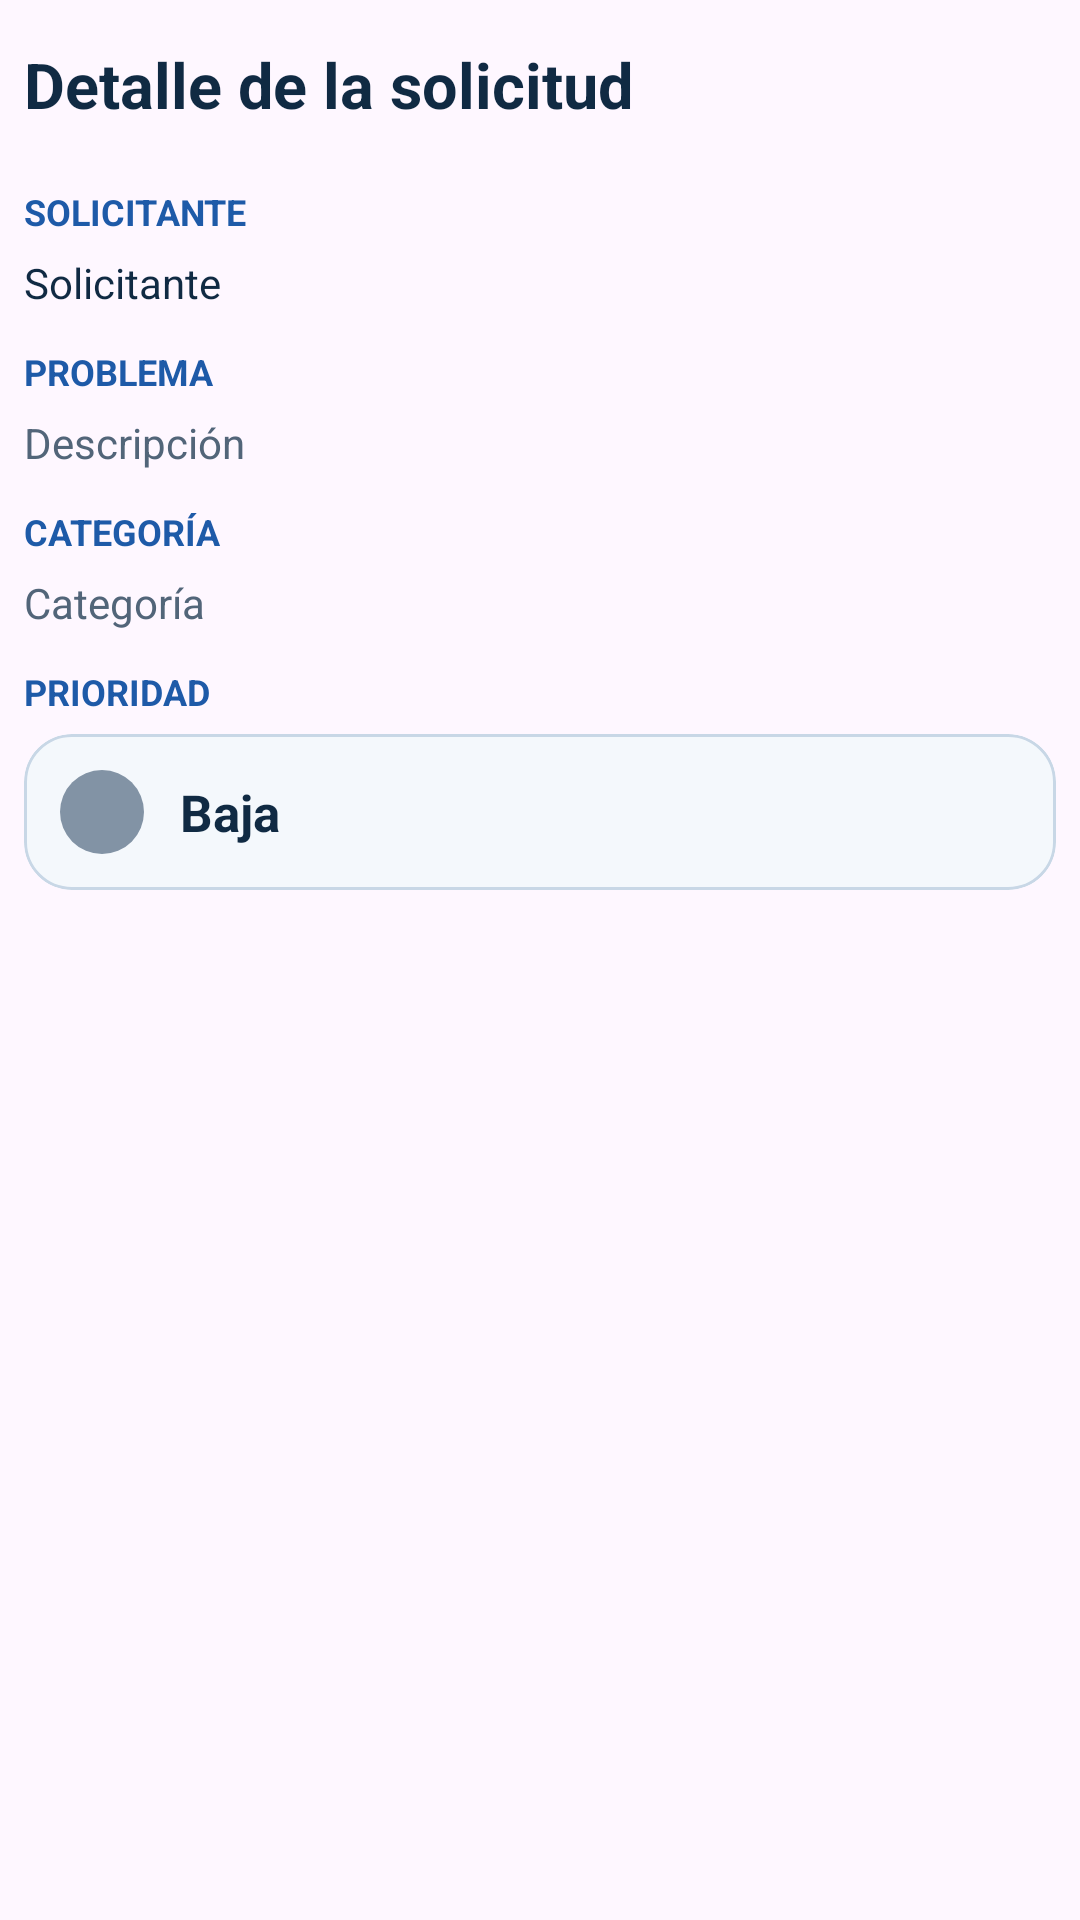

Write the Android layout XML for this screen, with the resource values it uses.
<!-- AndroidManifest.xml: application theme Theme.TicketAula -->
<!-- res/layout/dialog_detalle_solicitud.xml -->
<?xml version="1.0" encoding="utf-8"?>
<LinearLayout xmlns:android="http://schemas.android.com/apk/res/android"
    xmlns:app="http://schemas.android.com/apk/res-auto"
    android:layout_width="match_parent"
    android:layout_height="wrap_content"
    android:orientation="vertical"
    android:padding="@dimen/dialog_padding">

    <TextView
        android:id="@+id/textViewTituloDialog"
        android:layout_width="match_parent"
        android:layout_height="wrap_content"
        android:layout_marginTop="@dimen/gap_small"
        android:text="@string/dialogo_titulo_inicial"
        android:textColor="@color/azul_oscuro"
        android:textSize="@dimen/text_dialog_title"
        android:textStyle="bold" />

    <ImageView
        android:id="@+id/imageViewDialog"
        android:layout_width="match_parent"
        android:layout_height="@dimen/imagen_dialogo_height"
        android:layout_marginTop="@dimen/gap_medium"
        android:contentDescription="@string/imagen_solicitud"
        android:scaleType="centerCrop"
        android:visibility="gone" />

    <TextView
        android:layout_width="wrap_content"
        android:layout_height="wrap_content"
        android:layout_marginTop="@dimen/gap_large"
        android:text="@string/dialogo_label_solicitante"
        android:textColor="@color/azul_principal"
        android:textSize="@dimen/text_caption"
        android:textStyle="bold" />

    <TextView
        android:id="@+id/textViewSolicitanteDialog"
        android:layout_width="match_parent"
        android:layout_height="wrap_content"
        android:layout_marginTop="@dimen/gap_small"
        android:text="@string/nombre_inicial"
        android:textColor="@color/azul_oscuro"
        android:textSize="@dimen/text_body" />

    <TextView
        android:layout_width="wrap_content"
        android:layout_height="wrap_content"
        android:layout_marginTop="@dimen/gap_medium"
        android:text="@string/dialogo_label_problema"
        android:textColor="@color/azul_principal"
        android:textSize="@dimen/text_caption"
        android:textStyle="bold" />

    <TextView
        android:id="@+id/textViewProblemaDialog"
        android:layout_width="match_parent"
        android:layout_height="wrap_content"
        android:layout_marginTop="@dimen/gap_small"
        android:text="@string/descripcion_inicial"
        android:textColor="@color/gris_texto"
        android:textSize="@dimen/text_body" />

    <TextView
        android:layout_width="wrap_content"
        android:layout_height="wrap_content"
        android:layout_marginTop="@dimen/gap_medium"
        android:text="@string/dialogo_label_categoria"
        android:textColor="@color/azul_principal"
        android:textSize="@dimen/text_caption"
        android:textStyle="bold" />

    <TextView
        android:id="@+id/textViewCategoriaDialog"
        android:layout_width="match_parent"
        android:layout_height="wrap_content"
        android:layout_marginTop="@dimen/gap_small"
        android:text="@string/categoria_inicial"
        android:textColor="@color/gris_texto"
        android:textSize="@dimen/text_body" />

    <TextView
        android:layout_width="wrap_content"
        android:layout_height="wrap_content"
        android:layout_marginTop="@dimen/gap_medium"
        android:text="@string/dialogo_label_prioridad"
        android:textColor="@color/azul_principal"
        android:textSize="@dimen/text_caption"
        android:textStyle="bold" />

    <com.google.android.material.card.MaterialCardView
        android:layout_width="match_parent"
        android:layout_height="wrap_content"
        android:layout_marginTop="@dimen/gap_small"
        app:cardBackgroundColor="@color/azul_superficie"
        app:cardCornerRadius="@dimen/card_radius"
        app:cardElevation="0dp"
        app:strokeColor="@color/gris_borde"
        app:strokeWidth="@dimen/stroke_width">

        <LinearLayout
            android:layout_width="match_parent"
            android:layout_height="wrap_content"
            android:gravity="center_vertical"
            android:orientation="horizontal"
            android:padding="@dimen/gap_medium">

            <View
                android:id="@+id/viewSemaforoDialog"
                android:layout_width="@dimen/dialog_semaforo_size"
                android:layout_height="@dimen/dialog_semaforo_size"
                android:background="@drawable/bg_semaforo_neutro" />

            <TextView
                android:id="@+id/textViewPrioridadDialog"
                android:layout_width="wrap_content"
                android:layout_height="wrap_content"
                android:layout_marginStart="@dimen/gap_medium"
                android:text="@string/prioridad_baja"
                android:textColor="@color/azul_oscuro"
                android:textSize="@dimen/text_item_title"
                android:textStyle="bold" />
        </LinearLayout>
    </com.google.android.material.card.MaterialCardView>
</LinearLayout>
<!-- resources referenced by this layout -->
<resources>
  <color name="azul_oscuro">#102A43</color>
  <color name="azul_principal">#1E5AA8</color>
  <color name="azul_superficie">#F4F8FC</color>
  <color name="gris_borde">#C8D7E6</color>
  <color name="gris_texto">#526579</color>
  <dimen name="card_radius">16dp</dimen>
  <dimen name="dialog_padding">8dp</dimen>
  <dimen name="dialog_semaforo_size">28dp</dimen>
  <dimen name="gap_large">20dp</dimen>
  <dimen name="gap_medium">12dp</dimen>
  <dimen name="gap_small">6dp</dimen>
  <dimen name="imagen_dialogo_height">190dp</dimen>
  <dimen name="stroke_width">1dp</dimen>
  <dimen name="text_body">14sp</dimen>
  <dimen name="text_caption">12sp</dimen>
  <dimen name="text_dialog_title">21sp</dimen>
  <dimen name="text_item_title">17sp</dimen>
  <!-- drawable bg_semaforo_neutro (drawable) -->
  <?xml version="1.0" encoding="utf-8"?>
  <shape xmlns:android="http://schemas.android.com/apk/res/android"
      android:shape="oval">
      <solid android:color="@color/semaforo_neutro" />
  </shape>
  <string name="categoria_inicial">Categoría</string>
  <string name="descripcion_inicial">Descripción</string>
  <string name="dialogo_label_categoria">CATEGORÍA</string>
  <string name="dialogo_label_prioridad">PRIORIDAD</string>
  <string name="dialogo_label_problema">PROBLEMA</string>
  <string name="dialogo_label_solicitante">SOLICITANTE</string>
  <string name="dialogo_titulo_inicial">Detalle de la solicitud</string>
  <string name="imagen_solicitud">Imagen adjunta a la solicitud</string>
  <string name="nombre_inicial">Solicitante</string>
  <string name="prioridad_baja">Baja</string>
  <style name="Theme.TicketAula" parent="Base.Theme.TicketAula" />
  <color name="semaforo_neutro">#8293A5</color>
  <style name="Base.Theme.TicketAula" parent="Theme.Material3.Light.NoActionBar">
          <item name="colorPrimary">@color/azul_principal</item>
          <item name="colorOnPrimary">@color/blanco</item>
          <item name="colorSecondary">@color/azul_secundario</item>
          <item name="colorOnSecondary">@color/blanco</item>
          <item name="colorSecondaryContainer">@color/azul_suave</item>
          <item name="colorOnSecondaryContainer">@color/azul_oscuro</item>
          <item name="colorSurface">@color/blanco</item>
          <item name="colorSurfaceContainer">@color/azul_superficie</item>
          <item name="colorSurfaceContainerHigh">@color/blanco</item>
          <item name="colorOutline">@color/gris_borde</item>
          <item name="android:statusBarColor">@color/azul_oscuro</item>
          <item name="android:navigationBarColor">@color/blanco</item>
          <item name="android:windowLightStatusBar">false</item>
          <item name="android:fontFamily">sans-serif</item>
      </style>
  <color name="blanco">#FFFFFF</color>
  <color name="azul_secundario">#4E88C7</color>
  <color name="azul_suave">#DCEBFA</color>
</resources>
